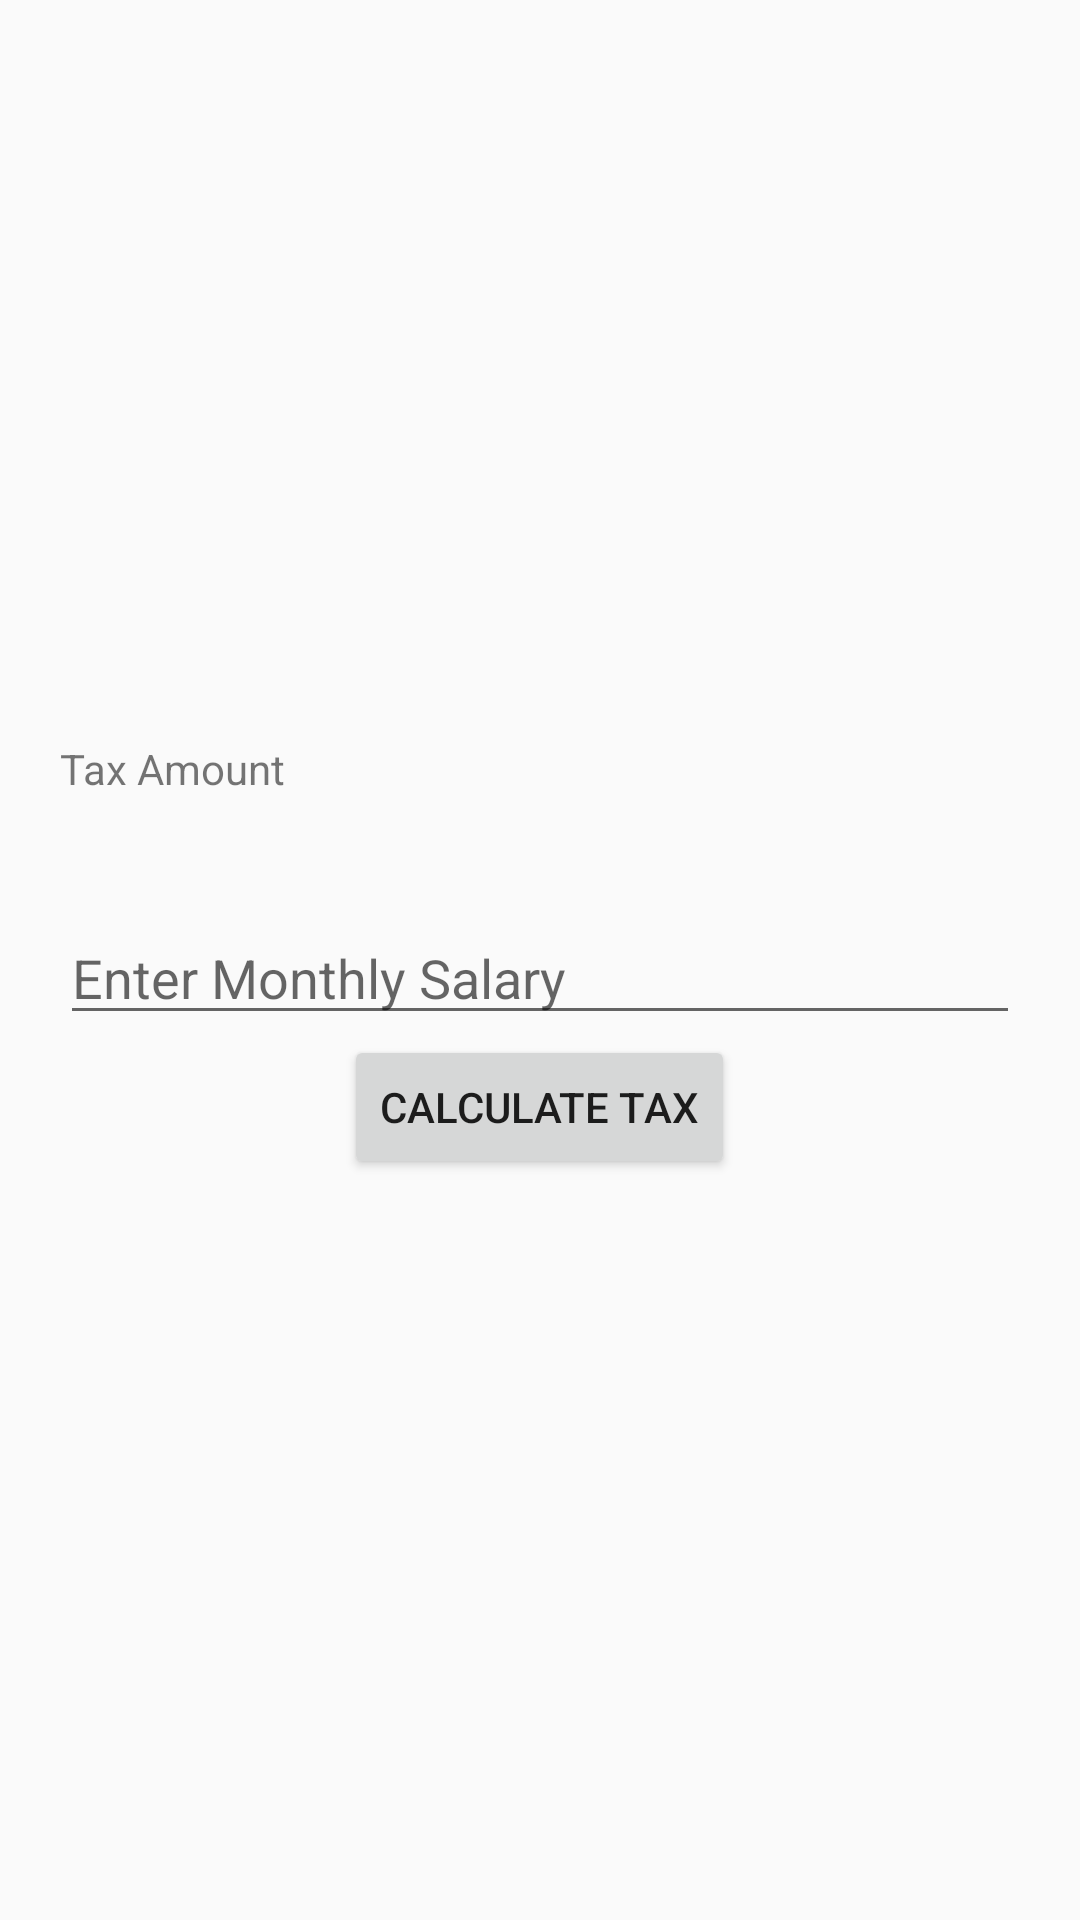

Android layout source for this screen:
<!-- AndroidManifest.xml: application theme AppTheme -->
<!-- res/layout/activity_tax_calculator.xml -->
<?xml version="1.0" encoding="utf-8"?>
<LinearLayout xmlns:android="http://schemas.android.com/apk/res/android"
    xmlns:app="http://schemas.android.com/apk/res-auto"
    xmlns:tools="http://schemas.android.com/tools"
    android:layout_width="match_parent"
    android:layout_height="match_parent"
    android:orientation="vertical"
    android:padding="20dp"
    android:gravity="center"
    tools:context=".TaxCalculator">

    <TextView
        android:text="Tax Amount"
        android:layout_width="match_parent"
        android:layout_height="wrap_content" />

    <TextView
        android:id="@+id/taxResult"
        android:layout_width="match_parent"
        android:layout_height="wrap_content" />

    <TextView
        android:id="@+id/taxAmount"
        android:textAlignment="center"
        android:layout_width="wrap_content"
        android:layout_height="wrap_content" />

    <EditText
        android:hint="Enter Monthly Salary"
        android:id="@+id/monthlySalary"
        android:layout_width="match_parent"
        android:layout_height="wrap_content" />

    <Button
        android:text="Calculate Tax"
        android:id="@+id/calculateTotal"
        android:layout_width="wrap_content"
        android:layout_height="wrap_content" />

</LinearLayout>
<!-- resources referenced by this layout -->
<resources>
  <style name="AppTheme" parent="Theme.AppCompat.Light.DarkActionBar">
          
          <item name="colorPrimary">@color/colorPrimary</item>
          <item name="colorPrimaryDark">@color/colorPrimaryDark</item>
          <item name="colorAccent">@color/colorAccent</item>
      </style>
  <!-- not gathered from this repository: default colours our renderer supplied (Android Studio template values) -->
  <color name="colorPrimary">#FF6200EE</color>
  <color name="colorPrimaryDark">#FF3700B3</color>
  <color name="colorAccent">#FF03DAC5</color>
</resources>
